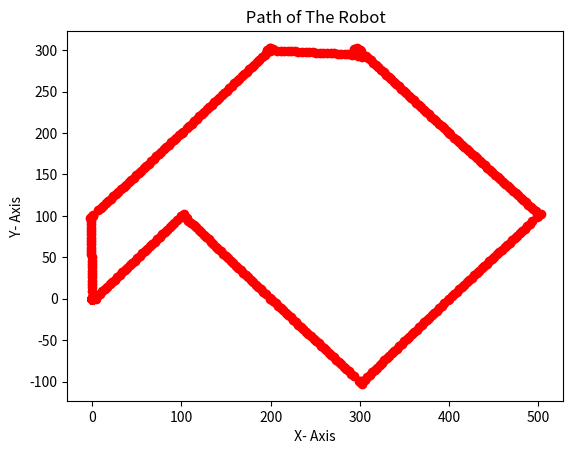

The matplotlib source for this figure:
import numpy as np
import scipy as sp
import matplotlib as mpl
import matplotlib.pyplot as plt
import math

#Robot Parameters 
r = 2.0
l = 5.0  
dt  = 2
Tend = 1800.0

#Sampling Rate
N = int(Tend/dt)

v = 1.0
k1 = 2.0
k2 = 0.2

#points to be reach 
xend = [0, 100, 200, 300, 400, 500, 400,300, 200,   100,  0, 0]
yend = [0, 100, 0, -100, 0, 100, 200,   300, 300,   200,  100, 0] #all points are in  meters
   
#Blank Array   
x = np.zeros(N)
y = np.zeros(N)
th = np.zeros(N)
A = np.zeros(N)
B = np.zeros(N)
C = np.zeros(N)

k = 3    
i = 0
for k in range(12):
    if k == 1:
        
        while(i<N-1): #gradual increase included 
            th_err = math.atan2(yend[k] - y[i], xend[k] - x[i]) - th[i] #orientation error 
            d1 = abs(x[i] - xend[k])
            d2 = abs(y[i] - yend[k])
            w = v
            d = math.sqrt(d1*d1+d2*d2) #linear dist 
            if (d<0.2): break
            w1 = (w + k1*th_err)
            w2 = (w - k1*th_err)
            if (d<10):
                w1, w2 = k2*d*(w + k1*th_err), k2*d*(w - k1*th_err)
            dx = (r*dt/2.0)*(w1+w2)*math.cos(th[i])
            dy = (r*dt/2.0)*(w1+w2)*math.sin(th[i])
            dth = (r*dt/(2.0*l))*(w1-w2)
            x[i+1] = x[i] + dx
            y[i+1] = y[i] + dy
            th[i+1] = th[i] + dth    
            i = i+1
    elif k == 12:  #gradual decrease included 
        while(i<N-1):
            th_err = math.atan2(yend[k] - y[i], xend[k] - x[i]) - th[i] #orientation error 
            d1 = abs(x[i] - xend[k])
            d2 = abs(y[i] - yend[k])
            w = v
            d = math.sqrt(d1*d1+d2*d2) #linear dist 
            if (d<0.2): break
            w1 = k2*d*(w + k1*th_err)
            w2 = k2*d*(w - k1*th_err)

            dx = (r*dt/2.0)*(w1+w2)*math.cos(th[i])
            dy = (r*dt/2.0)*(w1+w2)*math.sin(th[i])
            dth = (r*dt/(2.0*l))*(w1-w2)
            x[i+1] = x[i] + dx
            y[i+1] = y[i] + dy
            th[i+1] = th[i] + dth    
            i = i+1
    else:      #constant speed
        while(i<N-1):
            th_err = math.atan2(yend[k] - y[i], xend[k] - x[i]) - th[i] #orientation error 
            d1 = abs(x[i] - xend[k])
            d2 = abs(y[i] - yend[k])
            w = v
            d = math.sqrt(d1*d1+d2*d2) #linear dist 
            if (d<0.2): break
            w1 = w + k1*th_err
            w2 = w - k1*th_err
            if (d<10):
                w1, w2 = k2*d*(w + k1*th_err), k2*d*(w - k1*th_err)
            dx = (r*dt/2.0)*(w1+w2)*math.cos(th[i])
            dy = (r*dt/2.0)*(w1+w2)*math.sin(th[i])
            dth = (r*dt/(2.0*l))*(w1-w2)
            x[i+1] = x[i] + dx
            y[i+1] = y[i] + dy
            th[i+1] = th[i] + dth    
            i = i+1


#Plot the path 
plt.xlabel(' X- Axis ')
plt.ylabel(' Y- Axis ')
plt.title(' Path of The Robot ')
plt.plot(x,y, 'ro')
plt.show()
